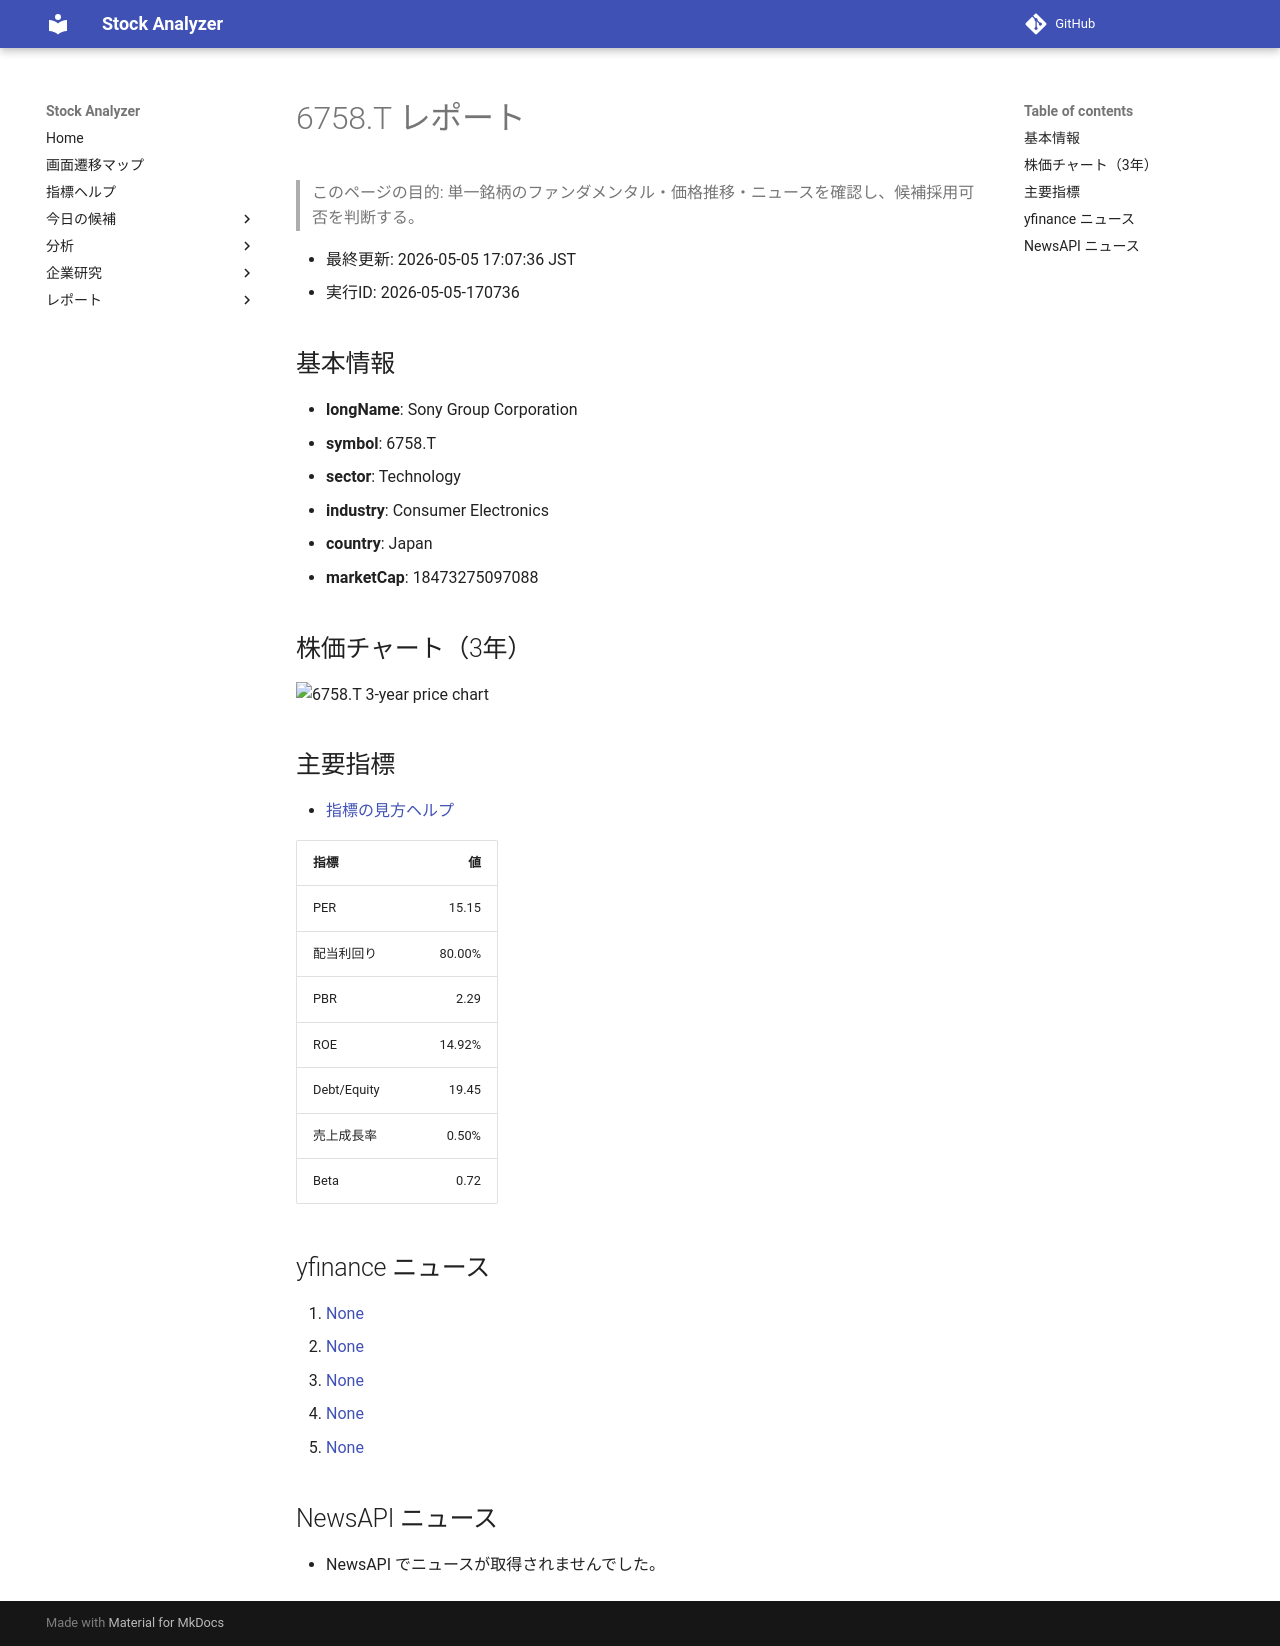

repository: Yumi-note/Making-APP · page: reports/2026-05-05/170736/6758_T/index.html · generator: mkdocs

# 6758.T レポート

> このページの目的: 単一銘柄のファンダメンタル・価格推移・ニュースを確認し、候補採用可否を判断する。

- 最終更新: 2026-05-05 17:07:36 JST
- 実行ID: 2026-05-05-170736

## 基本情報

- **longName**: Sony Group Corporation
- **symbol**: 6758.T
- **sector**: Technology
- **industry**: Consumer Electronics
- **country**: Japan
- **marketCap**: 18473275097088

## 株価チャート（3年）

![6758.T 3-year price chart](6758_T_3y.png)

## 主要指標

- [指標の見方ヘルプ](../../../../indicators.md)

| 指標 | 値 |
|---|---:|
| PER | 15.15 |
| 配当利回り | 80.00% |
| PBR | 2.29 |
| ROE | 14.92% |
| Debt/Equity | 19.45 |
| 売上成長率 | 0.50% |
| Beta | 0.72 |

## yfinance ニュース

1. [None](None)
2. [None](None)
3. [None](None)
4. [None](None)
5. [None](None)

## NewsAPI ニュース

- NewsAPI でニュースが取得されませんでした。
